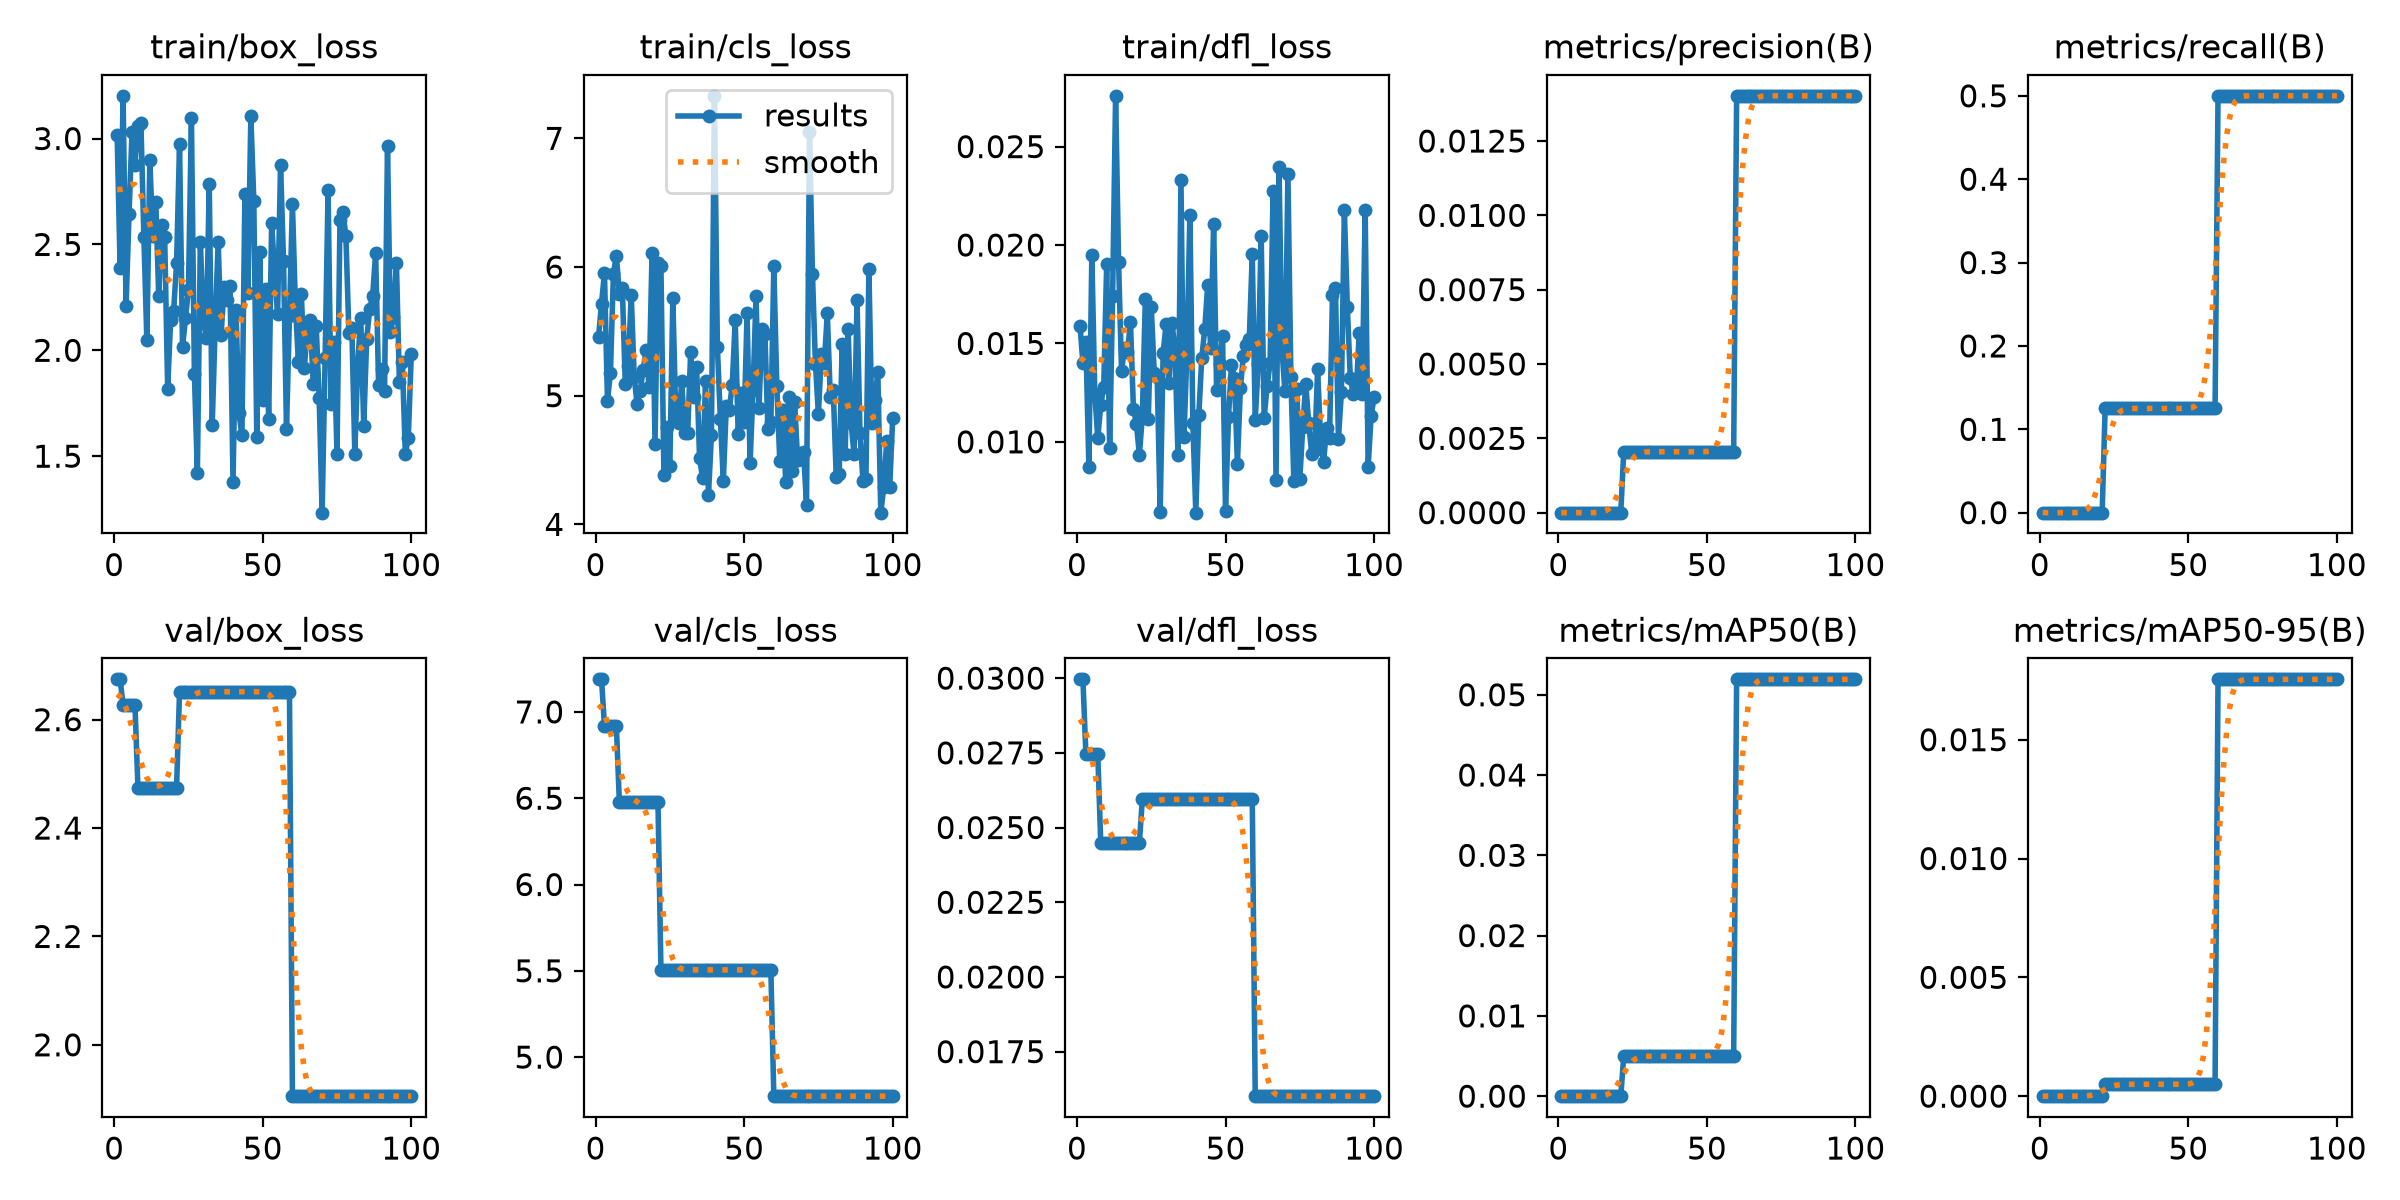

Data behind this chart, as committed beside it:
epoch, time, train/box_loss, train/cls_loss, train/dfl_loss, metrics/precision(B), metrics/recall(B), metrics/mAP50(B), metrics/mAP50-95(B), val/box_loss, val/cls_loss, val/dfl_loss, lr/pg0, lr/pg1, lr/pg2
1, 2.928, 3.015, 5.457, 0.01591, 0, 0, 0, 0, 2.674, 7.189, 0.02996, 0, 0, 0
2, 7.035, 2.389, 5.716, 0.01401, 0, 0, 0, 0, 2.674, 7.189, 0.02996, 3.53466e-06, 3.53466e-06, 3.53466e-06
3, 11.67, 3.202, 5.954, 0.01507, 0, 0, 0, 0, 2.627, 6.918, 0.02745, 6.99863e-06, 6.99863e-06, 6.99863e-06
4, 15.74, 2.209, 4.957, 0.00873, 0, 0, 0, 0, 2.627, 6.918, 0.02745, 1.03919e-05, 1.03919e-05, 1.03919e-05
5, 19.88, 2.643, 5.179, 0.0195, 0, 0, 0, 0, 2.627, 6.918, 0.02745, 1.37145e-05, 1.37145e-05, 1.37145e-05
6, 23.87, 3.031, 5.949, 0.01245, 0, 0, 0, 0, 2.627, 6.918, 0.02745, 1.69664e-05, 1.69664e-05, 1.69664e-05
7, 28.3, 2.875, 6.087, 0.01019, 0, 0, 0, 0, 2.627, 6.918, 0.02745, 2.01477e-05, 2.01477e-05, 2.01477e-05
8, 32.22, 3.062, 5.792, 0.01187, 0, 0, 0, 0, 2.474, 6.479, 0.02449, 2.32582e-05, 2.32582e-05, 2.32582e-05
9, 35.89, 3.073, 5.835, 0.0128, 0, 0, 0, 0, 2.474, 6.479, 0.02449, 2.6298e-05, 2.6298e-05, 2.6298e-05
10, 39.37, 2.534, 5.092, 0.01902, 0, 0, 0, 0, 2.474, 6.479, 0.02449, 2.92672e-05, 2.92672e-05, 2.92672e-05
11, 43.07, 2.047, 5.23, 0.00967, 0, 0, 0, 0, 2.474, 6.479, 0.02449, 3.21657e-05, 3.21657e-05, 3.21657e-05
12, 46.69, 2.897, 5.785, 0.01743, 0, 0, 0, 0, 2.474, 6.479, 0.02449, 3.49935e-05, 3.49935e-05, 3.49935e-05
13, 50.37, 2.541, 5.143, 0.02758, 0, 0, 0, 0, 2.474, 6.479, 0.02449, 3.77506e-05, 3.77506e-05, 3.77506e-05
14, 54.3, 2.702, 4.932, 0.01915, 0, 0, 0, 0, 2.474, 6.479, 0.02449, 4.0437e-05, 4.0437e-05, 4.0437e-05
15, 57.93, 2.254, 5.037, 0.01359, 0, 0, 0, 0, 2.474, 6.479, 0.02449, 4.30528e-05, 4.30528e-05, 4.30528e-05
16, 61.57, 2.593, 5.196, 0.01477, 0, 0, 0, 0, 2.474, 6.479, 0.02449, 4.55978e-05, 4.55978e-05, 4.55978e-05
17, 65.92, 2.535, 5.355, 0.01456, 0, 0, 0, 0, 2.474, 6.479, 0.02449, 4.80722e-05, 4.80722e-05, 4.80722e-05
18, 70.05, 1.819, 5.07, 0.01609, 0, 0, 0, 0, 2.474, 6.479, 0.02449, 5.04759e-05, 5.04759e-05, 5.04759e-05
19, 73.59, 2.141, 6.107, 0.01167, 0, 0, 0, 0, 2.474, 6.479, 0.02449, 5.28089e-05, 5.28089e-05, 5.28089e-05
20, 77.18, 2.184, 4.627, 0.01093, 0, 0, 0, 0, 2.474, 6.479, 0.02449, 5.50712e-05, 5.50712e-05, 5.50712e-05
21, 80.88, 2.41, 6.032, 0.00934, 0, 0, 0, 0, 2.474, 6.479, 0.02449, 5.72628e-05, 5.72628e-05, 5.72628e-05
22, 84.87, 2.973, 6.004, 0.01129, 0.00205, 0.125, 0.00497, 0.0005, 2.652, 5.505, 0.02594, 5.93837e-05, 5.93837e-05, 5.93837e-05
23, 88.49, 2.015, 4.386, 0.01724, 0.00205, 0.125, 0.00497, 0.0005, 2.652, 5.505, 0.02594, 6.1434e-05, 6.1434e-05, 6.1434e-05
24, 92.25, 2.151, 4.759, 0.01114, 0.00205, 0.125, 0.00497, 0.0005, 2.652, 5.505, 0.02594, 6.34136e-05, 6.34136e-05, 6.34136e-05
25, 96.37, 2.286, 4.457, 0.01687, 0.00205, 0.125, 0.00497, 0.0005, 2.652, 5.505, 0.02594, 6.53224e-05, 6.53224e-05, 6.53224e-05
26, 100.8, 3.095, 5.757, 0.01351, 0.00205, 0.125, 0.00497, 0.0005, 2.652, 5.505, 0.02594, 6.71606e-05, 6.71606e-05, 6.71606e-05
27, 105.3, 1.886, 4.84, 0.01329, 0.00205, 0.125, 0.00497, 0.0005, 2.652, 5.505, 0.02594, 6.89281e-05, 6.89281e-05, 6.89281e-05
28, 109.5, 1.422, 4.786, 0.00645, 0.00205, 0.125, 0.00497, 0.0005, 2.652, 5.505, 0.02594, 7.0625e-05, 7.0625e-05, 7.0625e-05
29, 113.8, 2.512, 5.111, 0.01452, 0.00205, 0.125, 0.00497, 0.0005, 2.652, 5.505, 0.02594, 7.22511e-05, 7.22511e-05, 7.22511e-05
30, 117.9, 2.141, 4.712, 0.01599, 0.00205, 0.125, 0.00497, 0.0005, 2.652, 5.505, 0.02594, 7.38065e-05, 7.38065e-05, 7.38065e-05
31, 122.3, 2.059, 4.712, 0.01299, 0.00205, 0.125, 0.00497, 0.0005, 2.652, 5.505, 0.02594, 7.52913e-05, 7.52913e-05, 7.52913e-05
32, 126.2, 2.784, 5.338, 0.01606, 0.00205, 0.125, 0.00497, 0.0005, 2.652, 5.505, 0.02594, 7.67054e-05, 7.67054e-05, 7.67054e-05
33, 129.7, 1.646, 4.988, 0.01461, 0.00205, 0.125, 0.00497, 0.0005, 2.652, 5.505, 0.02594, 7.80488e-05, 7.80488e-05, 7.80488e-05
34, 133.6, 2.116, 5.226, 0.00934, 0.00205, 0.125, 0.00497, 0.0005, 2.652, 5.505, 0.02594, 7.93215e-05, 7.93215e-05, 7.93215e-05
35, 137.3, 2.513, 4.516, 0.02331, 0.00205, 0.125, 0.00497, 0.0005, 2.652, 5.505, 0.02594, 8.05235e-05, 8.05235e-05, 8.05235e-05
36, 141, 2.074, 4.362, 0.01026, 0.00205, 0.125, 0.00497, 0.0005, 2.652, 5.505, 0.02594, 8.16548e-05, 8.16548e-05, 8.16548e-05
37, 144.7, 2.301, 5.111, 0.01447, 0.00205, 0.125, 0.00497, 0.0005, 2.652, 5.505, 0.02594, 8.27155e-05, 8.27155e-05, 8.27155e-05
38, 148.5, 2.237, 4.23, 0.02152, 0.00205, 0.125, 0.00497, 0.0005, 2.652, 5.505, 0.02594, 8.37054e-05, 8.37054e-05, 8.37054e-05
39, 152.2, 2.301, 4.696, 0.01098, 0.00205, 0.125, 0.00497, 0.0005, 2.652, 5.505, 0.02594, 8.46247e-05, 8.46247e-05, 8.46247e-05
40, 156, 1.377, 7.33, 0.0064, 0.00205, 0.125, 0.00497, 0.0005, 2.652, 5.505, 0.02594, 8.54733e-05, 8.54733e-05, 8.54733e-05
41, 160.1, 2.19, 5.378, 0.01134, 0.00205, 0.125, 0.00497, 0.0005, 2.652, 5.505, 0.02594, 8.62512e-05, 8.62512e-05, 8.62512e-05
42, 163.7, 1.705, 4.822, 0.01427, 0.00205, 0.125, 0.00497, 0.0005, 2.652, 5.505, 0.02594, 8.69584e-05, 8.69584e-05, 8.69584e-05
43, 167.5, 1.598, 4.338, 0.01571, 0.00205, 0.125, 0.00497, 0.0005, 2.652, 5.505, 0.02594, 8.75949e-05, 8.75949e-05, 8.75949e-05
44, 171.7, 2.74, 4.921, 0.01796, 0.00205, 0.125, 0.00497, 0.0005, 2.652, 5.505, 0.02594, 8.81608e-05, 8.81608e-05, 8.81608e-05
45, 175.5, 2.269, 4.89, 0.01476, 0.00205, 0.125, 0.00497, 0.0005, 2.652, 5.505, 0.02594, 8.8656e-05, 8.8656e-05, 8.8656e-05
46, 179.2, 3.108, 5.084, 0.02106, 0.00205, 0.125, 0.00497, 0.0005, 2.652, 5.505, 0.02594, 8.90804e-05, 8.90804e-05, 8.90804e-05
47, 182.8, 2.706, 5.586, 0.01262, 0.00205, 0.125, 0.00497, 0.0005, 2.652, 5.505, 0.02594, 8.94342e-05, 8.94342e-05, 8.94342e-05
48, 186.4, 1.593, 4.702, 0.01394, 0.00205, 0.125, 0.00497, 0.0005, 2.652, 5.505, 0.02594, 8.97173e-05, 8.97173e-05, 8.97173e-05
49, 190.2, 2.462, 5.022, 0.01538, 0.00205, 0.125, 0.00497, 0.0005, 2.652, 5.505, 0.02594, 8.99297e-05, 8.99297e-05, 8.99297e-05
50, 193.7, 1.766, 4.798, 0.00648, 0.00205, 0.125, 0.00497, 0.0005, 2.652, 5.505, 0.02594, 9.00715e-05, 9.00715e-05, 9.00715e-05
51, 197.3, 2.289, 5.643, 0.01128, 0.00205, 0.125, 0.00497, 0.0005, 2.652, 5.505, 0.02594, 9.01425e-05, 9.01425e-05, 9.01425e-05
52, 200.8, 1.674, 4.477, 0.0139, 0.00205, 0.125, 0.00497, 0.0005, 2.652, 5.505, 0.02594, 9.01429e-05, 9.01429e-05, 9.01429e-05
53, 204.6, 2.601, 5.045, 0.01325, 0.00205, 0.125, 0.00497, 0.0005, 2.652, 5.505, 0.02594, 9.00725e-05, 9.00725e-05, 9.00725e-05
54, 209, 2.371, 5.772, 0.00889, 0.00205, 0.125, 0.00497, 0.0005, 2.652, 5.505, 0.02594, 8.99315e-05, 8.99315e-05, 8.99315e-05
55, 212.9, 2.173, 4.902, 0.01275, 0.00205, 0.125, 0.00497, 0.0005, 2.652, 5.505, 0.02594, 8.97198e-05, 8.97198e-05, 8.97198e-05
56, 217.1, 2.876, 5.517, 0.01437, 0.00205, 0.125, 0.00497, 0.0005, 2.652, 5.505, 0.02594, 8.94374e-05, 8.94374e-05, 8.94374e-05
57, 221.3, 2.423, 5.479, 0.01494, 0.00205, 0.125, 0.00497, 0.0005, 2.652, 5.505, 0.02594, 8.90844e-05, 8.90844e-05, 8.90844e-05
58, 225.6, 1.628, 4.74, 0.01524, 0.00205, 0.125, 0.00497, 0.0005, 2.652, 5.505, 0.02594, 8.86606e-05, 8.86606e-05, 8.86606e-05
59, 230, 2.16, 4.795, 0.01953, 0.00205, 0.125, 0.00497, 0.0005, 2.652, 5.505, 0.02594, 8.81661e-05, 8.81661e-05, 8.81661e-05
60, 234.6, 2.692, 6.007, 0.0111, 0.01402, 0.5, 0.05192, 0.01754, 1.905, 4.774, 0.01601, 8.7601e-05, 8.7601e-05, 8.7601e-05
... 40 more rows
